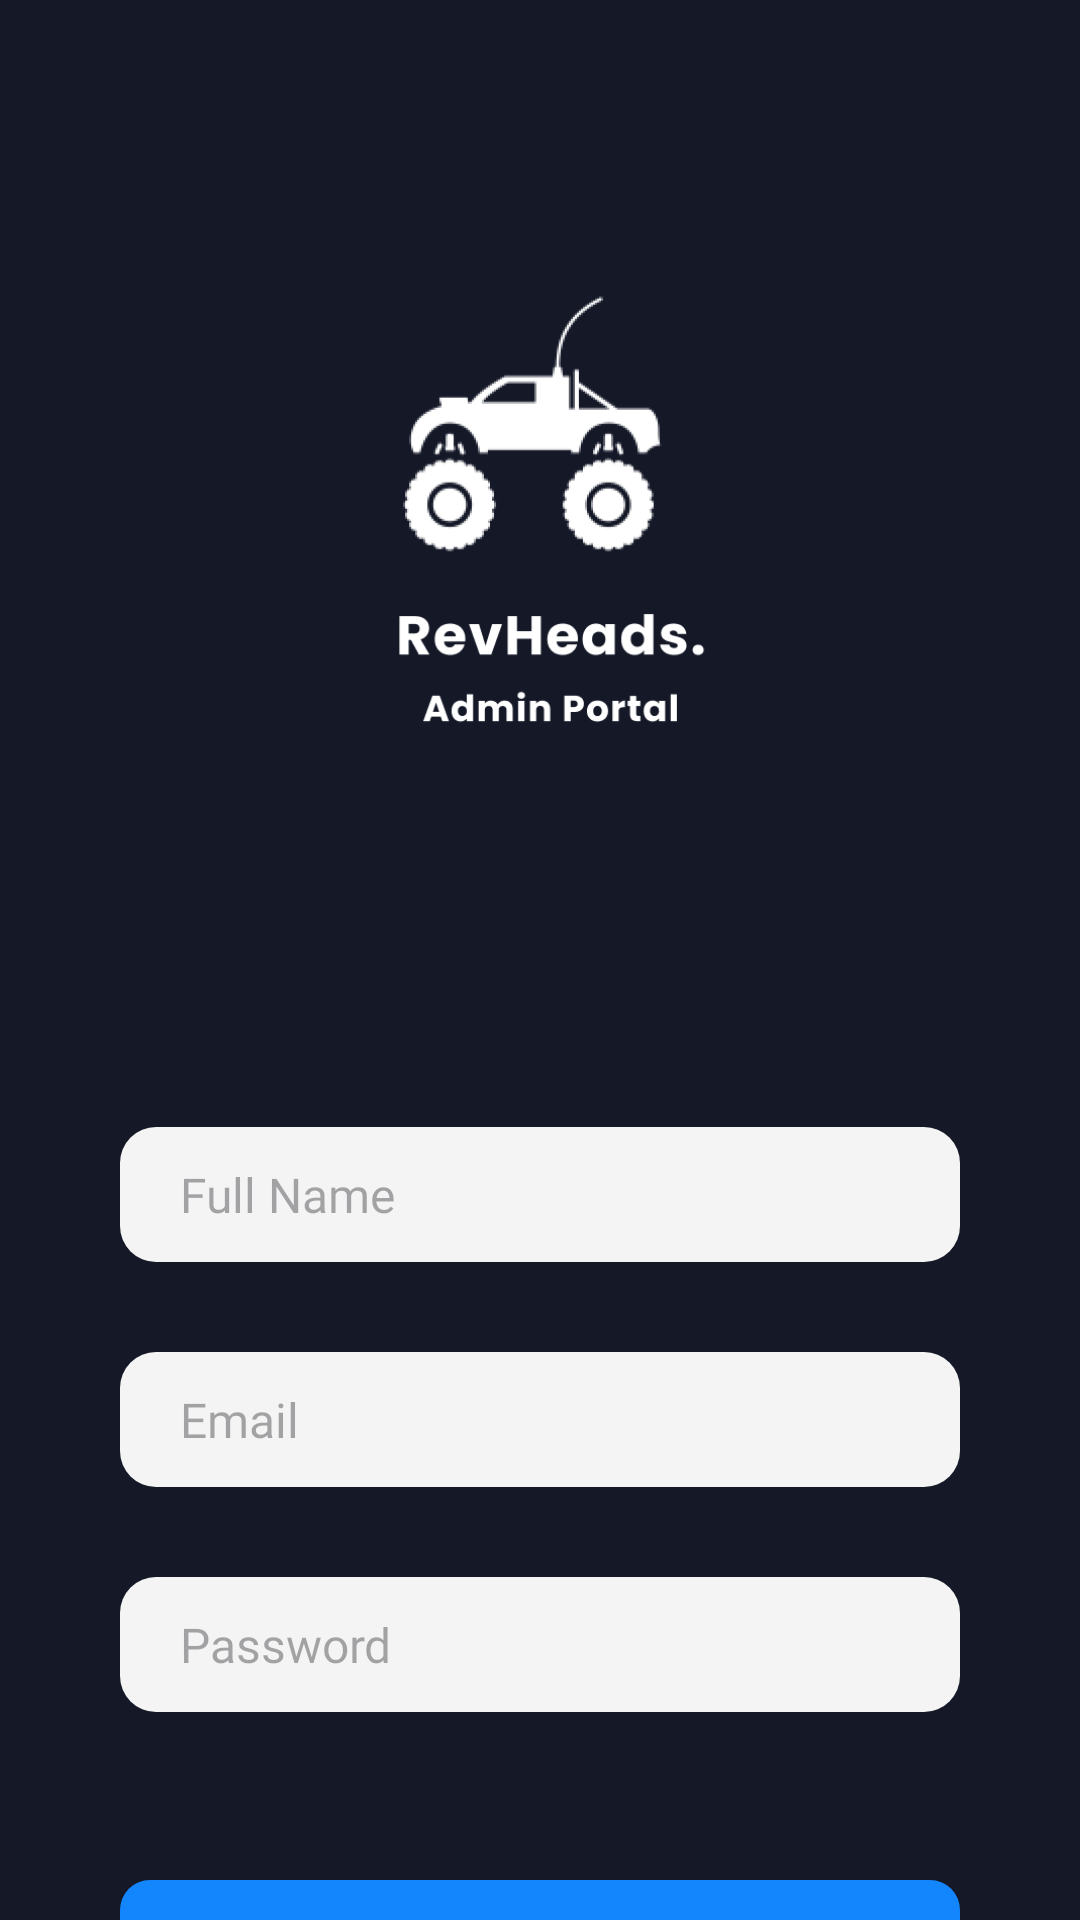

Android layout source for this screen:
<!-- AndroidManifest.xml: application theme Theme.RevHeads -->
<!-- res/layout/activity_register.xml -->
<?xml version="1.0" encoding="utf-8"?>
<androidx.constraintlayout.widget.ConstraintLayout xmlns:android="http://schemas.android.com/apk/res/android"
    xmlns:app="http://schemas.android.com/apk/res-auto"
    xmlns:tools="http://schemas.android.com/tools"
    android:layout_width="match_parent"
    android:layout_height="match_parent"
    android:paddingHorizontal="40dp"
    android:background="@color/background"
    tools:context=".LoginActivity">

    <ImageView
        android:id="@+id/logo"
        android:layout_width="180dp"
        android:layout_height="230dp"
        app:layout_constraintBottom_toBottomOf="parent"
        app:layout_constraintEnd_toEndOf="parent"
        app:layout_constraintStart_toStartOf="parent"
        app:layout_constraintTop_toTopOf="parent"
        app:layout_constraintVertical_bias="0.18"
        app:srcCompat="@drawable/logo" />

    <EditText
        android:id="@+id/fullName"
        android:layout_width="match_parent"
        android:layout_height="45dp"
        android:layout_marginTop="72dp"
        android:background="@drawable/primary_form_field"
        android:fontFamily="@font/poppins"
        android:inputType="textPersonName"
        android:hint="Full Name"
        android:paddingHorizontal="20dp"
        android:textSize="16sp"
        app:layout_constraintTop_toBottomOf="@+id/logo"
        tools:layout_editor_absoluteX="40dp" />

    <EditText
        android:id="@+id/email"
        android:layout_width="match_parent"
        android:layout_height="45dp"
        android:layout_marginTop="30dp"
        android:background="@drawable/primary_form_field"
        android:fontFamily="@font/poppins"
        android:inputType="textEmailAddress"
        android:hint="Email"
        android:paddingHorizontal="20dp"
        android:textSize="16sp"
        app:layout_constraintTop_toBottomOf="@+id/fullName"
        tools:layout_editor_absoluteX="40dp" />

    <EditText
        android:id="@+id/password"
        android:layout_width="match_parent"

        android:layout_height="45dp"
        android:layout_marginTop="30dp"
        android:background="@drawable/primary_form_field"
        android:fontFamily="@font/poppins"
        android:inputType="textPassword"
        android:hint="Password"
        android:textSize="16sp"
        android:paddingHorizontal="20dp"
        app:layout_constraintTop_toBottomOf="@+id/email"
        tools:layout_editor_absoluteX="40dp" />

    <androidx.appcompat.widget.AppCompatButton
        android:id="@+id/register_button"
        android:layout_width="match_parent"
        android:layout_height="45dp"
        android:layout_marginTop="56dp"
        android:background="@drawable/primary_button"
        android:fontFamily="@font/poppins_semibold"
        android:text="Register"
        android:textColor="#FFFFFF"
        android:textSize="18sp"
        app:layout_constraintStart_toStartOf="parent"
        app:layout_constraintTop_toBottomOf="@+id/password" />

    <TextView
        android:id="@+id/login_text"
        android:layout_width="wrap_content"
        android:layout_height="wrap_content"
        android:layout_marginHorizontal="30dp"
        android:layout_marginVertical="20dp"
        android:layout_marginStart="80dp"
        android:layout_marginTop="20dp"
        android:fontFamily="@font/poppins"
        android:text="Already a member?"
        android:textColor="@color/primaryText"
        app:layout_constraintStart_toStartOf="parent"
        app:layout_constraintTop_toBottomOf="@+id/register_button" />

    <TextView
        android:id="@+id/login_link_button"
        android:layout_width="wrap_content"
        android:layout_height="wrap_content"
        android:layout_marginLeft="10dp"
        android:layout_marginTop="20dp"
        android:fontFamily="@font/poppins"
        android:text="Login"
        android:textColor="@color/primaryBlue"
        app:layout_constraintEnd_toEndOf="parent"
        app:layout_constraintHorizontal_bias="0.105"
        app:layout_constraintStart_toEndOf="@+id/login_text"
        app:layout_constraintTop_toBottomOf="@+id/register_button" />
</androidx.constraintlayout.widget.ConstraintLayout>
<!-- resources referenced by this layout -->
<resources>
  <color name="background">#141827</color>
  <color name="primaryBlue">#1386FD</color>
  <color name="primaryText">#8F9399</color>
  <!-- drawable logo: png bitmap (drawable, 18810 bytes) -->
  <!-- drawable primary_button (drawable) -->
  <?xml version="1.0" encoding="utf-8"?>
  <shape xmlns:android="http://schemas.android.com/apk/res/android">
      <solid android:color="@color/primaryBlue"/>
      <corners android:radius="10dp"/>
  
  </shape>
  <!-- drawable primary_form_field (drawable) -->
  <?xml version="1.0" encoding="utf-8"?>
  <shape xmlns:android="http://schemas.android.com/apk/res/android">
      <solid android:color="#f4f4f4"/>
      <corners android:radius="12dp"/>
  </shape>
  <style name="Theme.RevHeads" parent="Base.Theme.RevHeads" />
  <style name="Base.Theme.RevHeads" parent="Theme.Material3.DayNight.NoActionBar">
          
           <item name="colorPrimary">@color/background</item>
      </style>
</resources>
